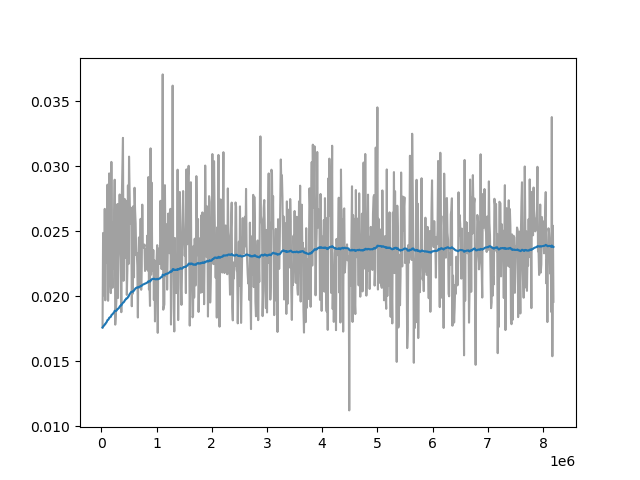

The table this chart was drawn from, first rows:
Wall time, Step, Value
1714563717, 20000, 0.0176
1714563776, 30000, 0.02486
1714563836, 40000, 0.02342
1714563896, 50000, 0.02006
1714563958, 60000, 0.02672
1714564019, 70000, 0.01969
1714564079, 80000, 0.02583
1714564134, 90000, 0.02258
1714564191, 100000, 0.02649
1714564250, 110000, 0.02858
1714564317, 120000, 0.01965
1714564391, 130000, 0.0219
1714564469, 140000, 0.02944
1714564542, 150000, 0.02082
1714564609, 160000, 0.02203
1714564684, 170000, 0.02024
1714564747, 180000, 0.03033
1714564815, 190000, 0.02339
1714564878, 200000, 0.02065
1714564938, 210000, 0.02569
1714564999, 220000, 0.02213
1714565063, 230000, 0.02553
1714565130, 240000, 0.02896
1714565188, 250000, 0.01782
1714565251, 260000, 0.01873
1714565315, 270000, 0.0196
1714565376, 280000, 0.02503
1714565432, 290000, 0.02709
1714565491, 300000, 0.01986
1714565550, 310000, 0.02286
1714565608, 320000, 0.02391
1714565667, 330000, 0.02782
1714565726, 340000, 0.02447
1714565784, 350000, 0.02402
1714565841, 360000, 0.01877
1714565899, 370000, 0.02775
1714566019, 390000, 0.03217
1714566086, 400000, 0.02118
1714566151, 410000, 0.0239
1714566209, 420000, 0.02748
1714566263, 430000, 0.02678
1714566323, 440000, 0.02295
1714566379, 450000, 0.02734
1714566431, 460000, 0.0201
1714566480, 470000, 0.02199
1714566534, 480000, 0.02852
1714566592, 490000, 0.02247
1714566643, 500000, 0.03073
1714566693, 510000, 0.02813
1714566745, 520000, 0.02555
1714566794, 530000, 0.02682
1714566839, 540000, 0.0265
1714566886, 550000, 0.01923
1714566937, 560000, 0.02305
1714566989, 570000, 0.0202
1714567034, 580000, 0.02694
1714567080, 590000, 0.02145
1714567123, 600000, 0.02834
1714567173, 610000, 0.02655
1714567225, 620000, 0.02557
... 737 more rows
